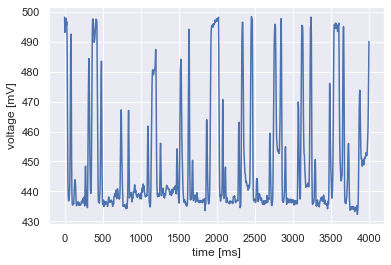

The file beside this chart, header and first rows:
Channel              :, CH1
Frequency            :, ?
Period               :, ?
PK-PK                :, 103.5mV
Probe attenuation    :, 10X
Voltage per ADC value:, 0.122070mV
Time interval        :, 400.00000us
index, CH1_Voltage(mV)
1, -1.953
2, -1.953
3, -13.67
4, -3.906
5, -5.859
6, -9.766
7, -5.859
8, -5.859
9, -7.812
10, -3.906
11, -9.766
12, -3.906
13, -3.906
14, -5.859
15, -1.953
16, -5.859
17, -5.859
18, -5.859
19, -5.859
20, -3.906
21, -5.859
22, -3.906
23, -1.953
24, -5.859
25, -3.906
26, -1.953
27, -3.906
28, -5.859
29, -1.953
30, -3.906
31, -3.906
32, -3.906
33, -1.953
34, -1.953
35, -1.953
36, -1.953
37, -5.859
38, -3.906
39, -1.953
40, -3.906
41, -1.953
42, -1.953
43, -1.953
44, -1.953
45, -3.906
46, -1.953
47, -1.953
48, -1.953
49, -3.906
50, -3.906
51, -1.953
52, -1.953
53, -1.953
... 9,947 more rows
